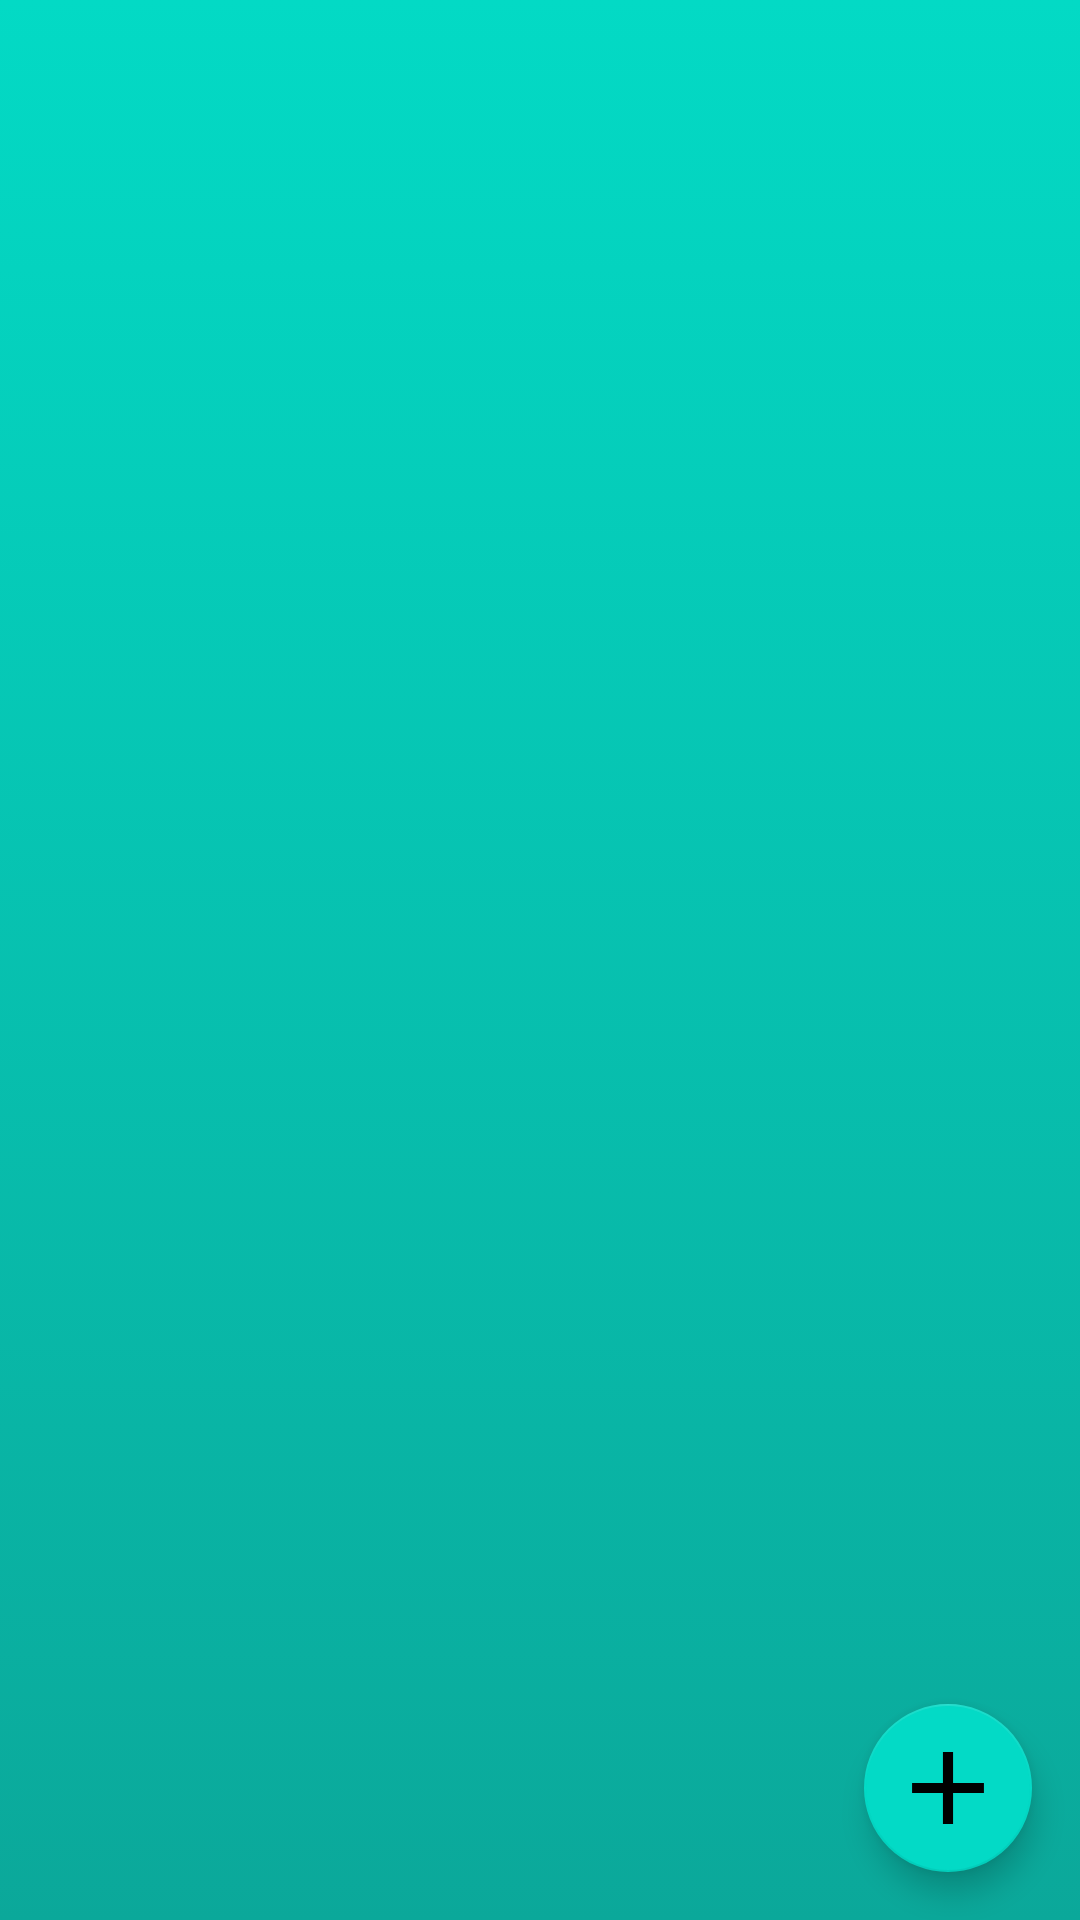

Produce the Android XML layout that renders to this screen, including the resource entries it uses.
<!-- AndroidManifest.xml: application theme AppTheme -->
<!-- res/layout/fragment_home.xml -->
<?xml version="1.0" encoding="utf-8"?>
<FrameLayout xmlns:android="http://schemas.android.com/apk/res/android"
    android:layout_width="match_parent"
    android:layout_height="match_parent"
    xmlns:app="http://schemas.android.com/apk/res-auto"
    android:background="@drawable/gradient1">

    <androidx.recyclerview.widget.RecyclerView
        android:id="@+id/home_recycler"
        android:layout_width="match_parent"
        android:layout_height="match_parent"
        android:layout_margin="2dp"/>

    <com.google.android.material.floatingactionbutton.FloatingActionButton
        android:id="@+id/add_container"
        android:layout_width="wrap_content"
        android:layout_height="wrap_content"
        android:layout_gravity="bottom|end"
        android:layout_margin="16dp"
        app:srcCompat="@drawable/ic_plus"/>
</FrameLayout>
<!-- resources referenced by this layout -->
<resources>
  <!-- drawable gradient1 (drawable) -->
  <?xml version="1.0" encoding="utf-8"?>
  <selector xmlns:android="http://schemas.android.com/apk/res/android">
      <item>
          <shape>
              <gradient
                  android:angle="90"
                  android:startColor="@color/colorAccent2"
                  android:endColor="@color/colorAccent"
                  android:type="linear" />
          </shape>
      </item>
  </selector>
  <!-- drawable ic_plus (drawable) -->
  <vector xmlns:android="http://schemas.android.com/apk/res/android"
      android:width="14dp"
      android:height="14dp"
      android:viewportWidth="14"
      android:viewportHeight="14">
    <path
        android:pathData="M13.9844,7.9844H7.9844V13.9844H6.0156V7.9844H0.0156V6.0156H6.0156V0.0156H7.9844V6.0156H13.9844V7.9844Z"
        android:fillColor="#666666"/>
  </vector>
  <style name="AppTheme" parent="Theme.MaterialComponents.Light.NoActionBar">
          
          <item name="colorPrimary">@color/colorPrimary</item>
          <item name="colorPrimaryDark">@color/colorPrimaryDark</item>
          <item name="colorAccent">@color/colorAccent</item>
      </style>
  <color name="colorAccent2">#0BA89A</color>
  <color name="colorAccent">#03DAC5</color>
  <color name="colorPrimary">#6200EE</color>
  <color name="colorPrimaryDark">#3700B3</color>
</resources>
